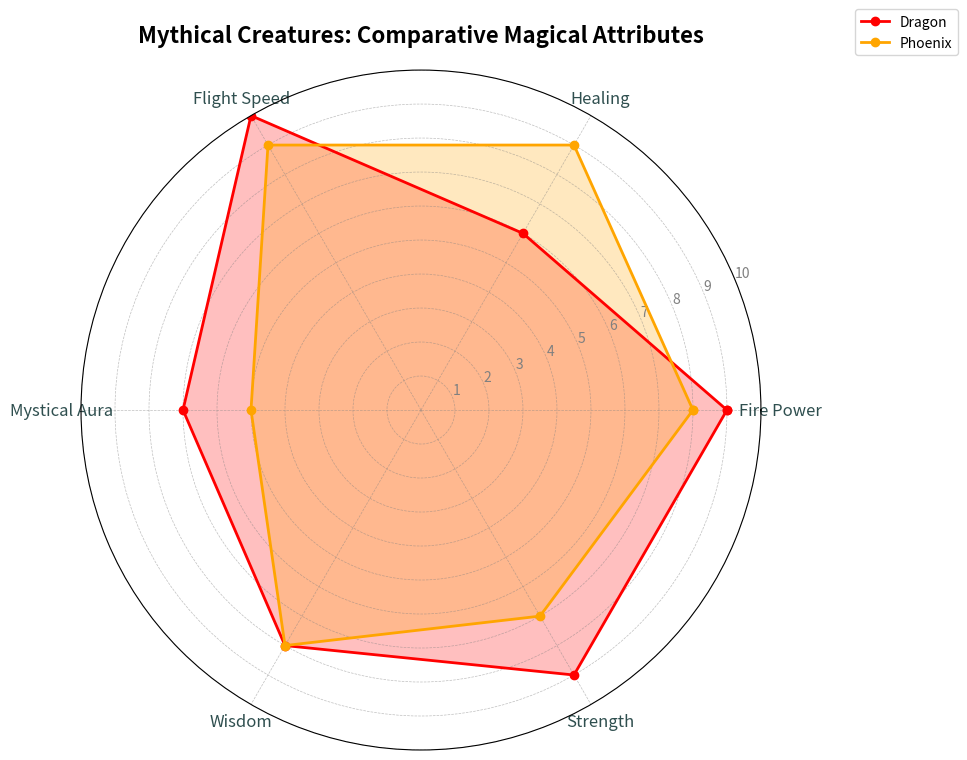

This chart was generated by the following Python code:
import numpy as np
import matplotlib.pyplot as plt
from math import pi

# Attributes and scores for Dragon and Phoenix
attributes = ['Fire Power', 'Healing', 'Flight Speed', 'Mystical Aura', 'Wisdom', 'Strength']
dragonscore = [9, 6, 10, 7, 8, 9]
phoenixscore = [8, 9, 9, 5, 8, 7]

# Number of attributes
num_attributes = len(attributes)

# Compute the angle for each attribute
angles = np.linspace(0, 2 * pi, num_attributes, endpoint=False).tolist()
angles += angles[:1]

# Close the radar chart shape
dragonscore += dragonscore[:1]
phoenixscore += phoenixscore[:1]

# Initialize the radar chart
fig, ax = plt.subplots(figsize=(10, 10), subplot_kw=dict(polar=True))

# Define the radar plots for Dragon and Phoenix
ax.plot(angles, dragonscore, linewidth=2, linestyle='-', marker='o', color='red', label='Dragon')
ax.fill(angles, dragonscore, 'red', alpha=0.25)

ax.plot(angles, phoenixscore, linewidth=2, linestyle='-', marker='o', color='orange', label='Phoenix')
ax.fill(angles, phoenixscore, 'orange', alpha=0.25)

# Add attribute labels
plt.xticks(angles[:-1], attributes, color='darkslategray', size=12)

# Title
plt.title("Mythical Creatures: Comparative Magical Attributes", size=16, weight='bold', pad=20)

# Customize radial labels and grid
ax.yaxis.set_tick_params(labelsize=10, colors='darkslategray')
ax.grid(color='gray', linestyle='--', linewidth=0.5, alpha=0.5)
plt.yticks(range(1, 11), ['1', '2', '3', '4', '5', '6', '7', '8', '9', '10'], color='grey', size=10)
plt.ylim(0, 10)

# Add a legend
plt.legend(loc='upper right', bbox_to_anchor=(1.3, 1.1), fontsize=10)

# Adjust layout and display the radar chart
plt.tight_layout()
plt.show()
